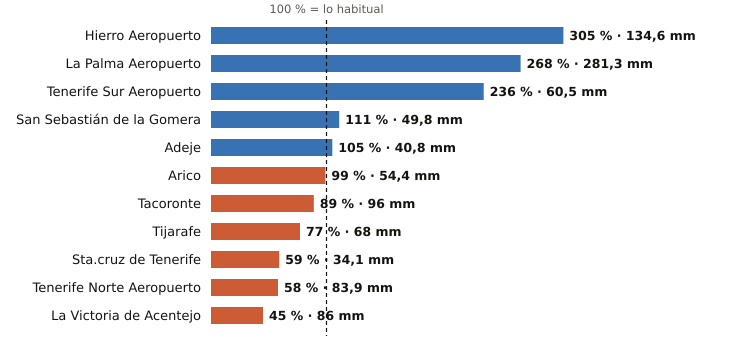

The file beside this chart, header and first rows:
estacion, provincia, indicativo, mm_otono, referencia_mm, pct, periodo_referencia, hasta, hora
Hierro Aeropuerto, Santa Cruz de Tenerife, C929I, 134.6, 44.2, 305, 1991-2020, 2026-11-26, 18
La Palma Aeropuerto, Santa Cruz de Tenerife, C139E, 281.3, 105.0, 268, 1991-2020, 2026-11-26, 17
Tenerife Sur Aeropuerto, Santa Cruz de Tenerife, C429I, 60.5, 25.6, 236, 1991-2020, 2026-11-26, 17
San Sebastián de la Gomera, Santa Cruz de Tenerife, C329Z, 49.8, 45.0, 111, 1991-2020, 2026-11-26, 17
Adeje, Santa Cruz de Tenerife, C419X, 40.8, 38.9, 105, 1991-2020, 2026-11-26, 13
Arico, Santa Cruz de Tenerife, C428T, 54.4, 55.0, 99, 2009-2025, 2026-11-26, 16
Tacoronte, Santa Cruz de Tenerife, C458A, 96.0, 107.4, 89, 1991-2025, 2026-11-26, 16
Tijarafe, Santa Cruz de Tenerife, C117Z, 68.0, 88.3, 77, 2009-2025, 2026-11-26, 17
Sta.cruz de Tenerife, Santa Cruz de Tenerife, C449C, 34.1, 57.9, 59, 1991-2020, 2026-11-26, 17
Tenerife Norte Aeropuerto, Santa Cruz de Tenerife, C447A, 83.9, 144.4, 58, 1991-2020, 2026-11-26, 17
La Victoria de Acentejo, Santa Cruz de Tenerife, C457I, 86.0, 190.0, 45, 2009-2025, 2026-11-26, 17
